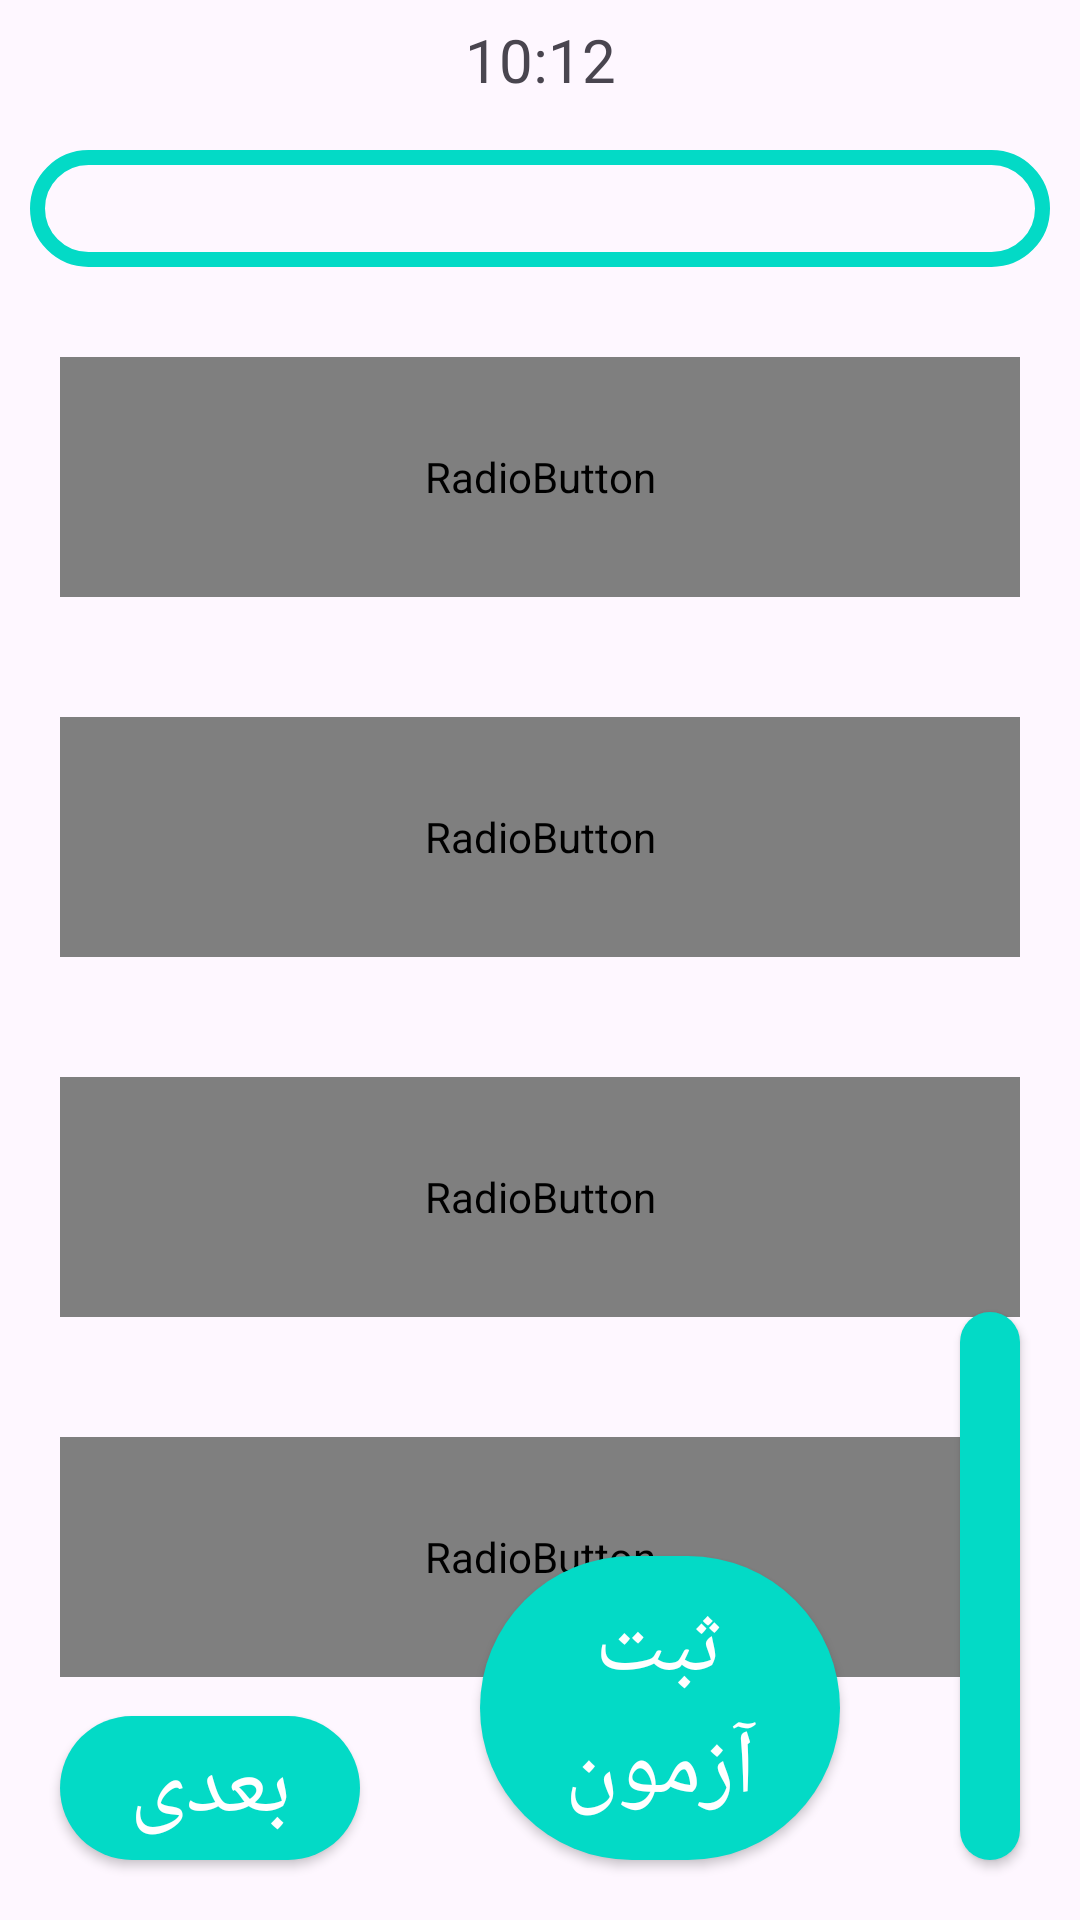

Android layout source for this screen:
<!-- AndroidManifest.xml: application theme Theme.Exampp_Project -->
<!-- res/layout/activity_answer_questions.xml -->
<?xml version="1.0" encoding="utf-8"?>
<RelativeLayout xmlns:android="http://schemas.android.com/apk/res/android"
    android:layout_width="match_parent"
    android:layout_height="match_parent"
    xmlns:app="http://schemas.android.com/apk/res-auto"
    android:id="@+id/activity_question"
    android:orientation="vertical">

    <androidx.appcompat.widget.AppCompatTextView
        android:layout_width="80dp"
        android:layout_height="40dp"
        android:layout_centerInParent="true"
        android:layout_alignParentTop="true"
        android:text="10:12"
        android:textSize="20sp"
        android:id="@+id/timer"
        android:gravity="center"/>
    <androidx.appcompat.widget.AppCompatTextView
        android:layout_width="match_parent"
        android:layout_height="wrap_content"
        android:background="@drawable/qusetinsinputstyle"
        android:layout_margin="10dp"
        android:padding="10dp"
        android:id="@+id/questionE"
        android:maxLength="100"
        android:layout_below="@+id/timer"
        />
    <RadioGroup
        android:layout_width="match_parent"
        android:layout_height="wrap_content"
        android:layout_below="@+id/questionE"
        android:id="@+id/answer"
        >

        <RadioButton
            android:layout_width="match_parent"
            android:layout_height="80dp"
            android:background="@drawable/radio_button_background_selector"
            android:layout_margin="20dp"
            android:padding="10dp"
            android:id="@+id/TRE"
            android:maxLength="50"
            android:button="@drawable/button_selector"
            android:text="Option 1"
            />

        <RadioButton
            android:layout_width="match_parent"
            android:layout_height="80dp"
            android:background="@drawable/radio_button_background_selector"
            android:layout_margin="20dp"
            android:padding="10dp"
            android:id="@+id/FR1E"
            android:maxLength="50"
            android:button="@drawable/button_selector"
            android:text="Option 2"
            />

        <RadioButton
            android:layout_width="match_parent"
            android:layout_height="80dp"
            android:background="@drawable/radio_button_background_selector"
            android:layout_margin="20dp"
            android:padding="10dp"
            android:id="@+id/FR2E"
            android:maxLength="50"
            android:button="@drawable/button_selector"
            android:text="Option 3"
            />

        <RadioButton
            android:layout_width="match_parent"
            android:layout_height="80dp"
            android:background="@drawable/radio_button_background_selector"
            android:layout_margin="20dp"
            android:padding="10dp"
            android:id="@+id/FR3E"
            android:maxLength="50"
            android:button="@drawable/button_selector"
            android:text="Option 4"
            />
    </RadioGroup>
    <androidx.appcompat.widget.AppCompatButton
        android:id="@+id/btnnext"
        android:layout_width="100dp"
        android:layout_height="wrap_content"
        android:layout_alignParentBottom="true"
        android:layout_centerVertical="true"
        android:layout_margin="20dp"
        android:layout_marginTop="20dp"
        android:layout_marginBottom="173dp"
        android:background="@drawable/input_view"
        android:text="بعدی"
        android:textColor="@color/white"
        android:textSize="30dp" />

    <androidx.appcompat.widget.AppCompatButton
        android:id="@+id/btnback"
        android:layout_width="100dp"
        android:layout_height="wrap_content"
        android:layout_alignParentBottom="true"
        android:layout_margin="20dp"
        android:layout_marginHorizontal="20dp"
        android:layout_marginVertical="5dp"
        android:layout_marginStart="20dp"
        android:layout_marginLeft="175dp"
        android:layout_marginTop="20dp"
        android:layout_marginEnd="20dp"
        android:layout_marginBottom="22dp"
        android:layout_toRightOf="@+id/btnsabt"
        android:background="@drawable/input_view"
        android:padding="10dp"
        android:text="قبلی"
        android:textColor="@color/white"
        android:textSize="30dp"
        android:visibility="visible" />

    <androidx.appcompat.widget.AppCompatButton
        android:id="@+id/btnsabt"
        android:layout_width="120dp"
        android:layout_height="wrap_content"
        android:layout_alignParentBottom="true"
        android:layout_margin="20dp"
        android:layout_marginHorizontal="20dp"
        android:layout_marginVertical="5dp"
        android:layout_marginStart="20dp"
        android:layout_marginLeft="137dp"
        android:layout_marginTop="20dp"
        android:layout_marginEnd="20dp"
        android:layout_marginBottom="20dp"
        android:layout_toRightOf="@+id/btnnext"
        android:background="@drawable/input_view"
        android:padding="10dp"
        android:text="ثبت آزمون"
        android:textColor="@color/white"
        android:textSize="30dp"
        android:visibility="visible" />
</RelativeLayout>
<!-- resources referenced by this layout -->
<resources>
  <color name="white">#FFFFFFFF</color>
  <!-- drawable button_selector (drawable) -->
  <?xml version="1.0" encoding="utf-8"?>
  <selector xmlns:android="http://schemas.android.com/apk/res/android">
      <item android:state_checked="true" android:drawable="@color/green" />
      <item android:drawable="@color/white" />
  </selector>
  <!-- drawable input_view (drawable) -->
  <?xml version="1.0" encoding="utf-8"?>
  <shape xmlns:android="http://schemas.android.com/apk/res/android"
      android:shape="rectangle">
      <solid android:color="@color/design_default_color_secondary"/>
      <corners android:radius="80dp"/>
  </shape>
  <!-- drawable qusetinsinputstyle (drawable) -->
  <?xml version="1.0" encoding="utf-8"?>
  <shape xmlns:android="http://schemas.android.com/apk/res/android"
      android:shape="rectangle">
      <stroke android:color="@color/design_default_color_secondary"
          android:width="5dp"/>
      <corners android:radius="80dp"/>
  </shape>
  <!-- drawable radio_button_background_selector (drawable) -->
  <?xml version="1.0" encoding="utf-8"?>
  <selector xmlns:android="http://schemas.android.com/apk/res/android">
      <item android:state_checked="true">
          <layer-list>
              <item>
                  <shape android:shape="rectangle">
                      <solid android:color="@color/green" />
                      <corners android:radius="20dp" />
                  </shape>
              </item>
          </layer-list>
      </item>
      <item>
          <layer-list>
              <item>
                  <shape android:shape="rectangle">
                      <solid android:color="@android:color/transparent" />
                  </shape>
              </item>
              <item>
                  <shape android:shape="rectangle">
                      <stroke android:color="@color/splashText" android:width="5dp" />
                      <corners android:radius="20dp" />
                  </shape>
              </item>
          </layer-list>
      </item>
  </selector>
  <style name="Theme.Exampp_Project" parent="Base.Theme.Exampp_Project" />
  <color name="splashText">#FF9800</color>
  <style name="Base.Theme.Exampp_Project" parent="Theme.Material3.DayNight.NoActionBar">
          
          
      </style>
</resources>
